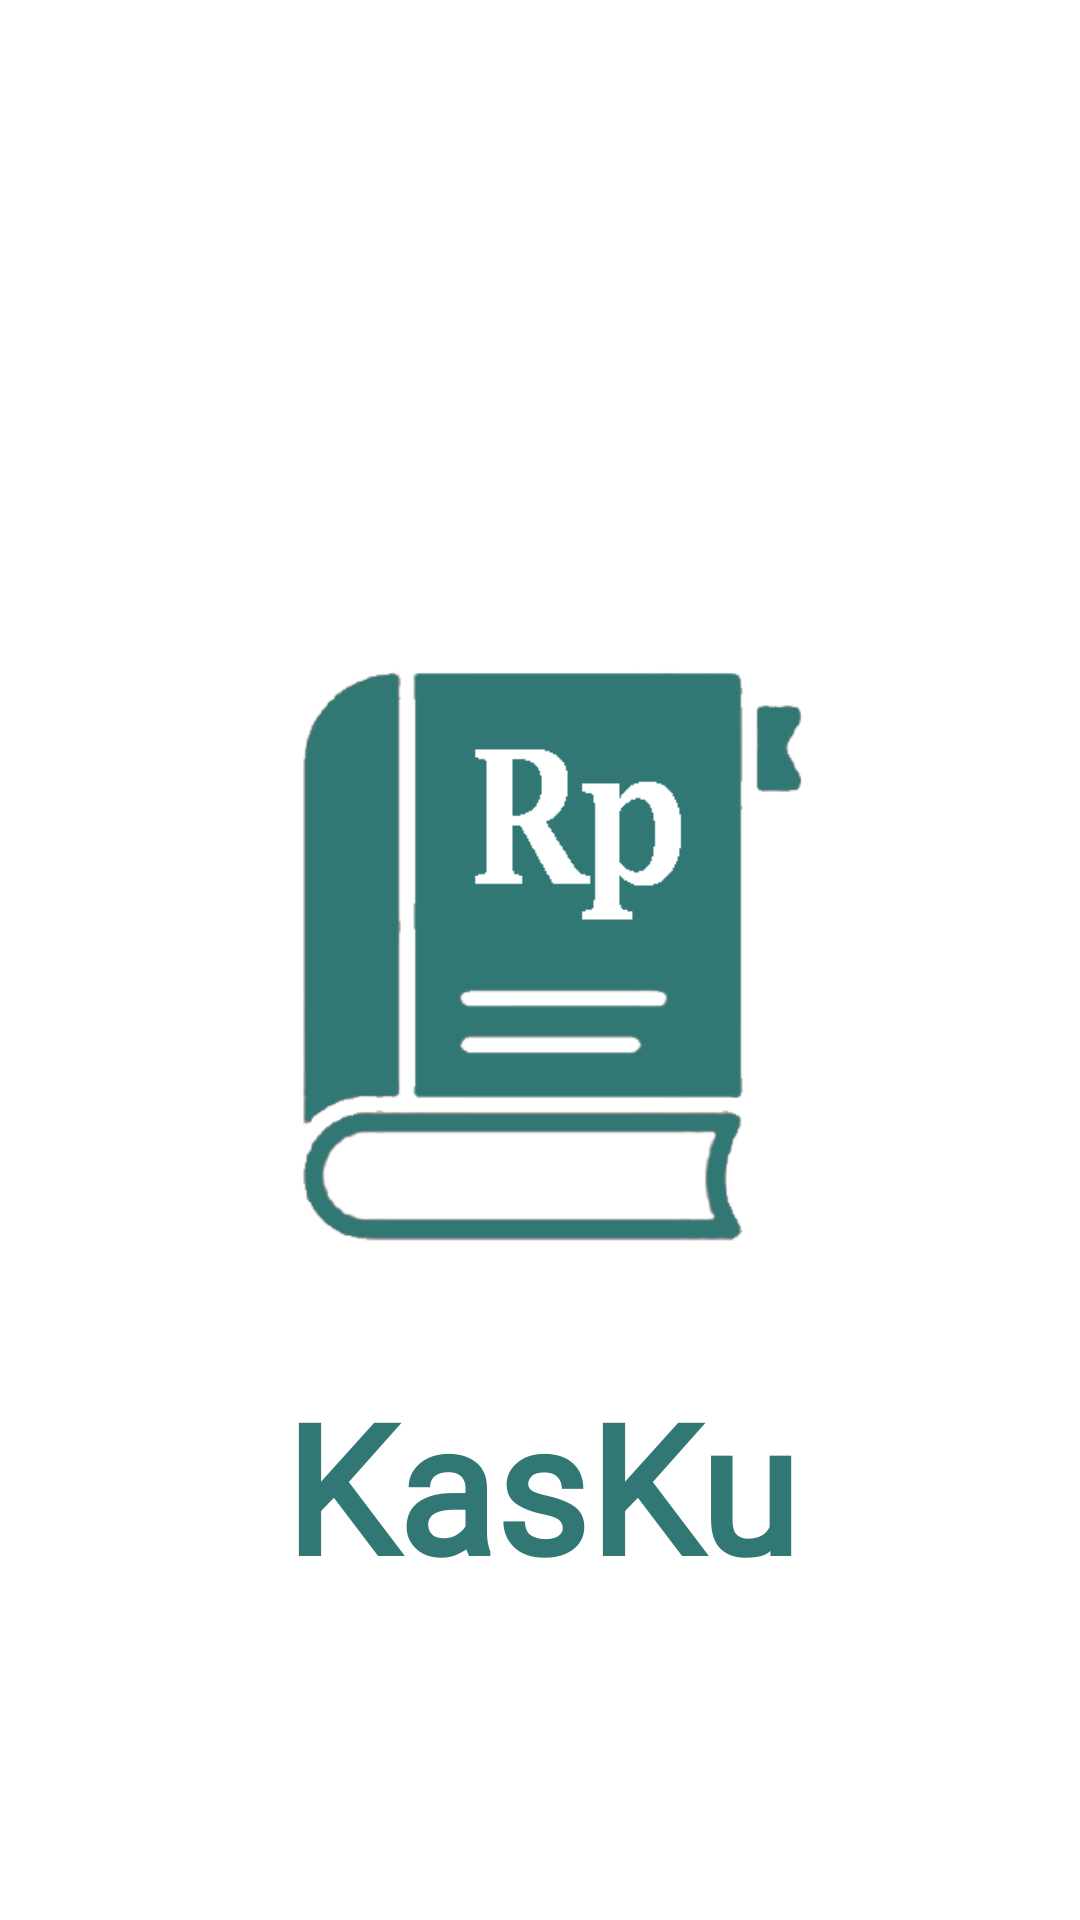

Android layout source for this screen:
<!-- AndroidManifest.xml: application theme Theme.BukuKasSaya -->
<!-- res/layout/activity_splashscreen.xml -->
<?xml version="1.0" encoding="utf-8"?>
<RelativeLayout
    xmlns:android="http://schemas.android.com/apk/res/android"
    xmlns:app="http://schemas.android.com/apk/res-auto"
    xmlns:tools="http://schemas.android.com/tools"
    android:layout_width="match_parent"
    android:layout_height="match_parent"
    tools:context=".SplashScreen"
    android:id="@+id/splashscreen">

    <ImageView
        android:id="@+id/logo"
        android:layout_width="270dp"
        android:layout_height="270dp"
        android:layout_centerInParent="true"
        android:backgroundTint="#FFFFFF"
        android:scaleType="centerCrop"
        android:src="@drawable/logo2"/>

    <TextView
        android:layout_width="match_parent"
        android:layout_height="wrap_content"
        android:layout_below="@+id/logo"
        android:fontFamily="@font/cassannet_plus_regular"
        android:text="@string/namaApp"
        android:textAlignment="center"
        android:textColor="@color/mainColor"
        android:textSize="60dp"
        android:textStyle="bold" />

</RelativeLayout>
<!-- resources referenced by this layout -->
<resources>
  <color name="mainColor">#317874</color>
  <!-- drawable logo2: png bitmap (drawable-v24, 17538 bytes) -->
  <string name="namaApp">KasKu</string>
  <style name="Theme.BukuKasSaya" parent="Theme.MaterialComponents.DayNight.NoActionBar">
          
          <item name="colorPrimary">@color/mainColor</item>
          <item name="colorPrimaryVariant">@color/mainColor</item>
          <item name="colorOnPrimary">@color/white</item>
          
          <item name="colorSecondary">@color/teal_200</item>
          <item name="colorSecondaryVariant">@color/teal_700</item>
          <item name="colorOnSecondary">@color/black</item>
          
          <item name="android:statusBarColor" tools:targetApi="l">?attr/colorPrimaryVariant</item>
          
      </style>
  <color name="white">#FFFFFFFF</color>
  <color name="teal_200">#FF03DAC5</color>
  <color name="teal_700">#FF018786</color>
  <color name="black">#FF000000</color>
</resources>
